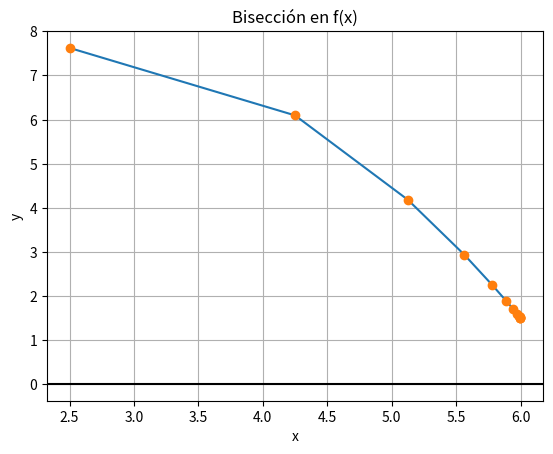

Reproduce this figure in Python.
# Algoritmo de Bisección
# [a,b] se escogen de la gráfica de la función
# error = toleracion
import numpy as np
import matplotlib.pyplot as plt

# INGRESO
fx = lambda x: -0.5 * x**2 + 2.5 * x + 4.5
a = -1
b = 6
toleracion = 0.001

# PROCEDIMIENTO
tabla = []
tramo = b - a

fa = fx(a)
fb = fx(b)
i = 1
while (tramo > toleracion):
    c = (a + b) / 2
    fc = fx(c)
    tabla.append([i, a, c, b, fa, fc, fb, tramo])
    i = i + 1

    cambia = np.sign(fa) * np.sign(fc)
    if (cambia < 0):
        b = c
        fb = fc
    else:
        a = c
        fa = fc
    tramo = b - a
c = (a + b) / 2
fc = fx(c)
tabla.append([i, a, c, b, fa, fc, fb, tramo])
tabla = np.array(tabla)

raiz = c

# SALIDA
np.set_printoptions(precision=4)
print('[i,   a,   c,   b,   f(a),   f(c),   f(b),   tramo]')
# print(tabla)

# Tabla con formato
n = len(tabla)
for i in range(0, n, 1):
    unafila = tabla[i]
    formato = '{:.0f}' + ' ' + (len(unafila) - 1) * '{:.3f} '
    unafila = formato.format(*unafila)
    print(unafila)

print('raiz: ', raiz)

# GRAFICA
xi = tabla[:, 2]
yi = tabla[:, 5]

# ordena los puntos para la grafica
orden = np.argsort(xi)
xi = xi[orden]
yi = yi[orden]

plt.plot(xi, yi)
plt.plot(xi, yi, 'o')
plt.axhline(0, color="black")

plt.xlabel('x')
plt.ylabel('y')
plt.title('Bisección en f(x)')
plt.grid()
plt.show()
